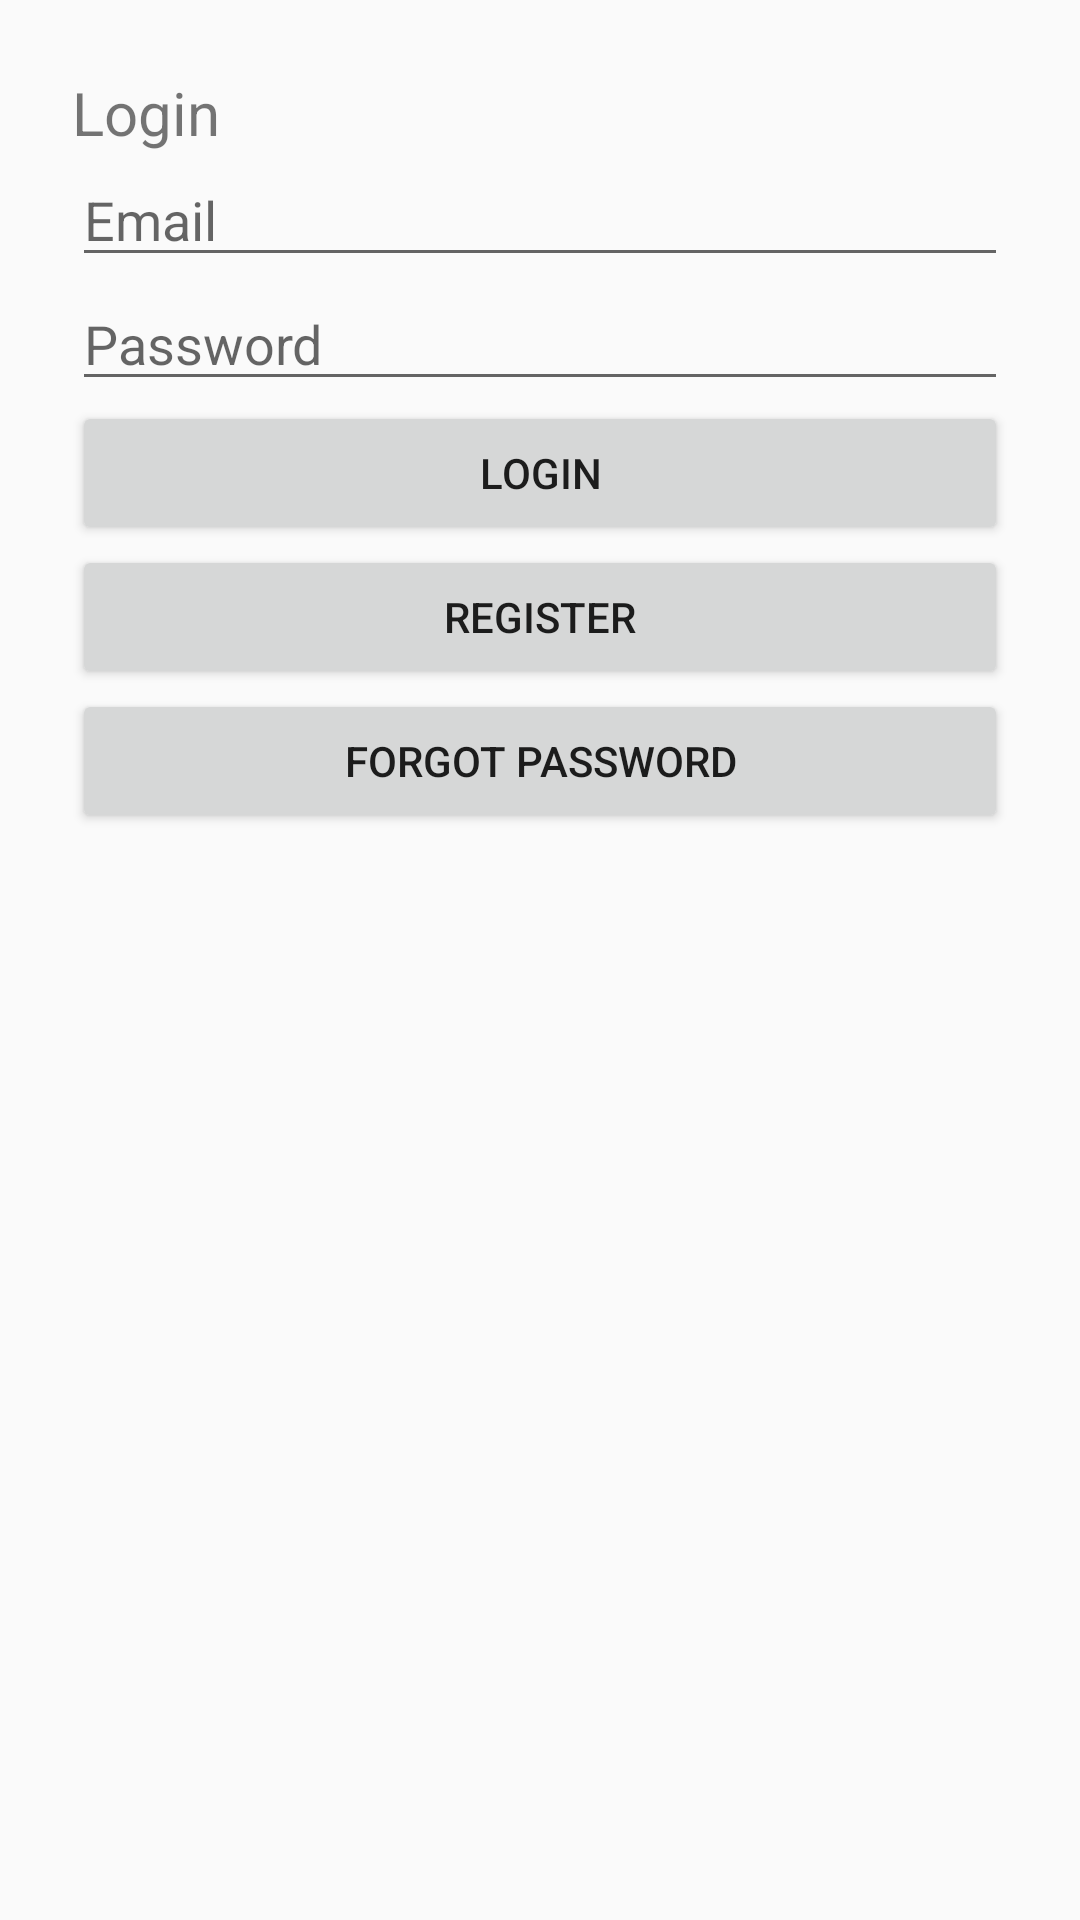

Produce the Android XML layout that renders to this screen, including the resource entries it uses.
<!-- AndroidManifest.xml: application theme AppTheme -->
<!-- res/layout/activity_login.xml -->
<?xml version="1.0" encoding="utf-8"?>
<ScrollView xmlns:android="http://schemas.android.com/apk/res/android"
    android:layout_width="match_parent"
    android:layout_height="match_parent"
    android:padding="24dp">
    <LinearLayout
        android:layout_width="match_parent"
        android:layout_height="wrap_content"
        android:orientation="vertical">
        <TextView
            android:layout_width="wrap_content"
            android:layout_height="wrap_content"
            android:text="Login"
            android:textSize="20sp" />
        <EditText
            android:id="@+id/email"
            android:layout_width="match_parent"
            android:layout_height="wrap_content"
            android:hint="Email"
            android:inputType="textEmailAddress" />
        <EditText
            android:id="@+id/password"
            android:layout_width="match_parent"
            android:layout_height="wrap_content"
            android:hint="Password"
            android:inputType="textPassword" />
        <Button
            android:id="@+id/btn_login"
            android:layout_width="match_parent"
            android:layout_height="wrap_content"
            android:text="Login" />
        <Button
            android:id="@+id/btn_register"
            android:layout_width="match_parent"
            android:layout_height="wrap_content"
            android:text="Register" />
        <Button
            android:id="@+id/btn_forgot"
            android:layout_width="match_parent"
            android:layout_height="wrap_content"
            android:text="Forgot Password" />
    </LinearLayout>
    </ScrollView>
<!-- resources referenced by this layout -->
<resources>
  <style name="AppTheme" parent="Theme.AppCompat.DayNight.NoActionBar">
          <item name="colorPrimary">#1565C0</item>
          <item name="colorPrimaryDark">#0D47A1</item>
          <item name="colorAccent">#FFC107</item>
      </style>
</resources>
